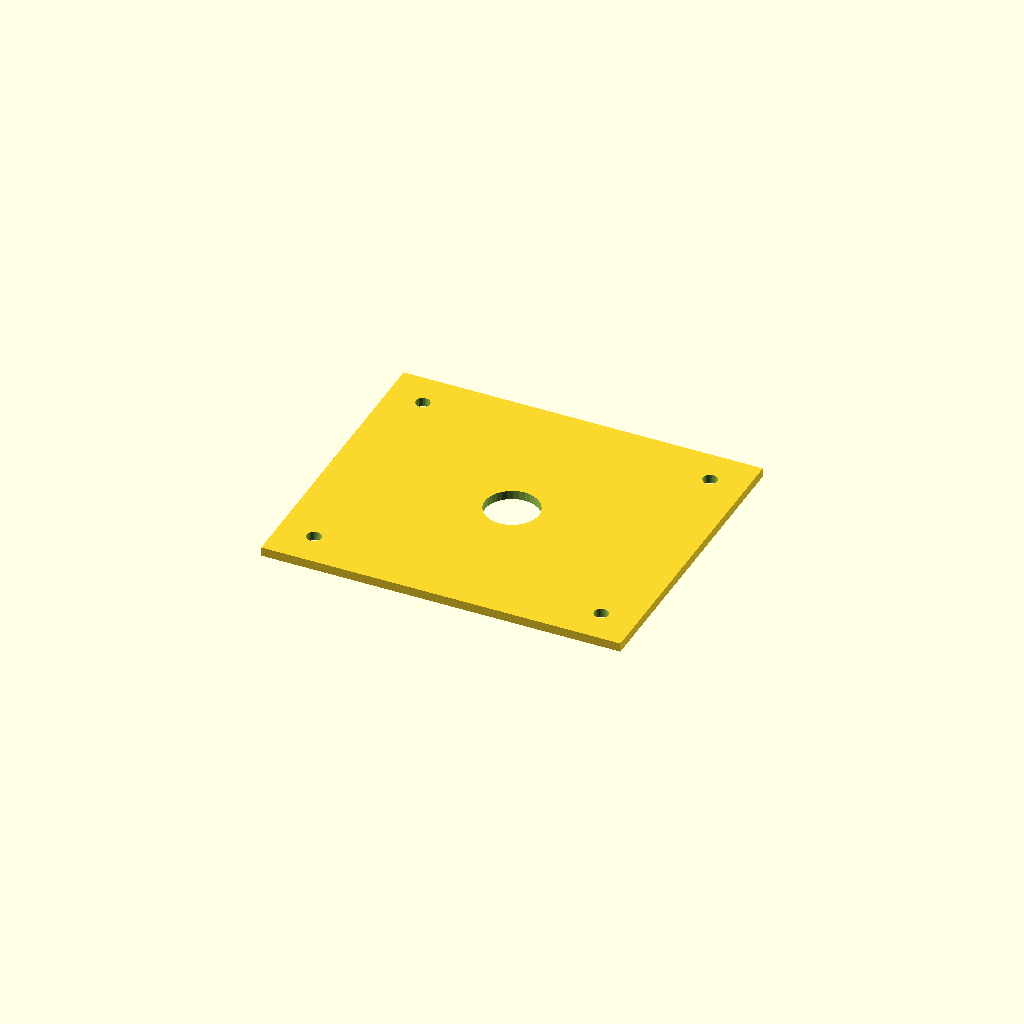
Cell 1 — every parameter at its default value.
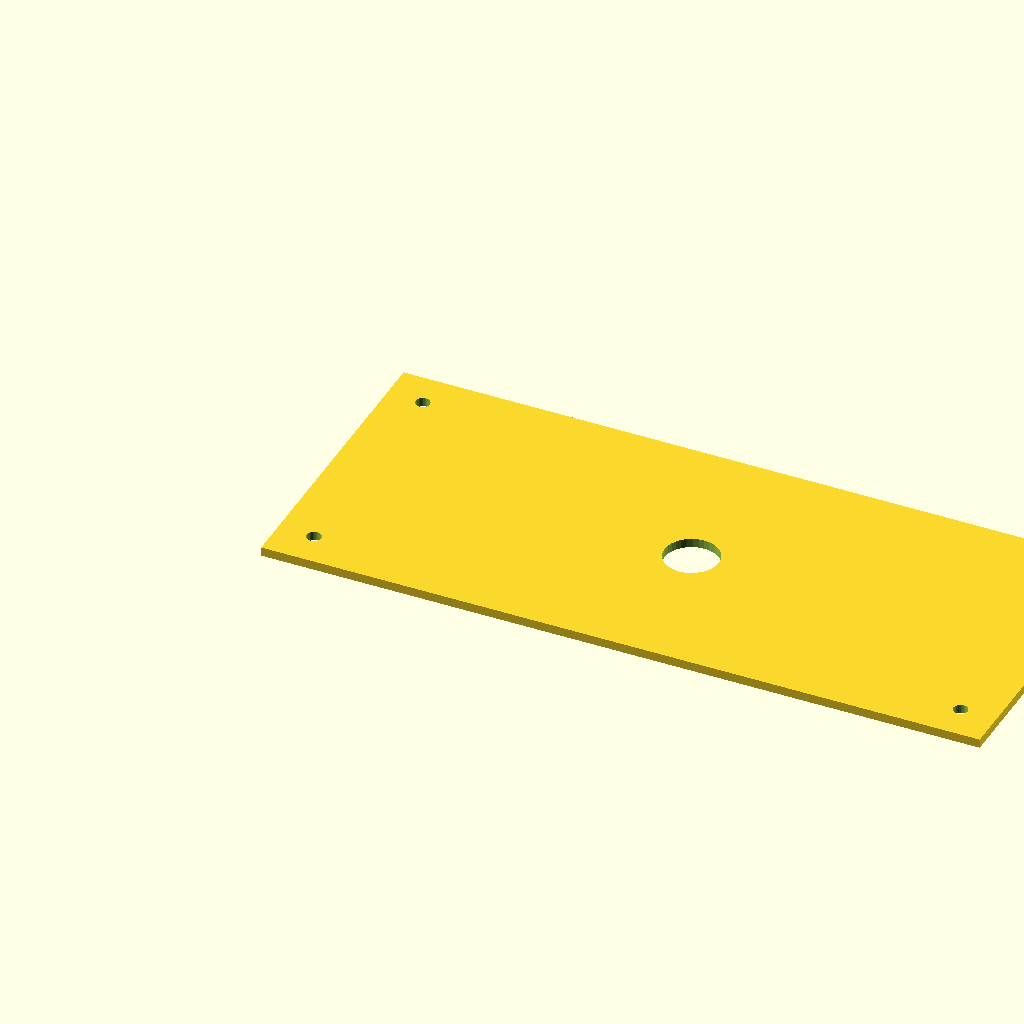
Cell 2: plate_l = 400 (everything else at default).
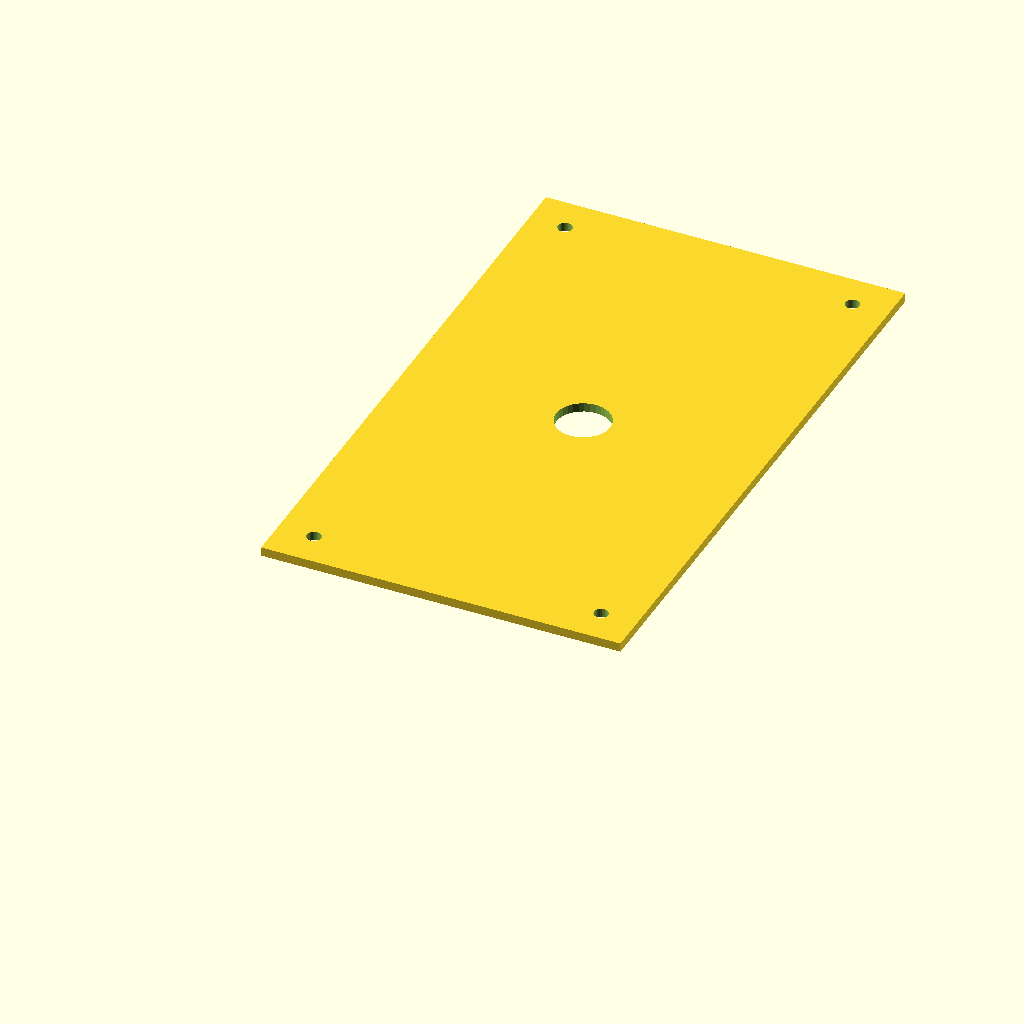
Cell 3: the same model with plate_w = 340.
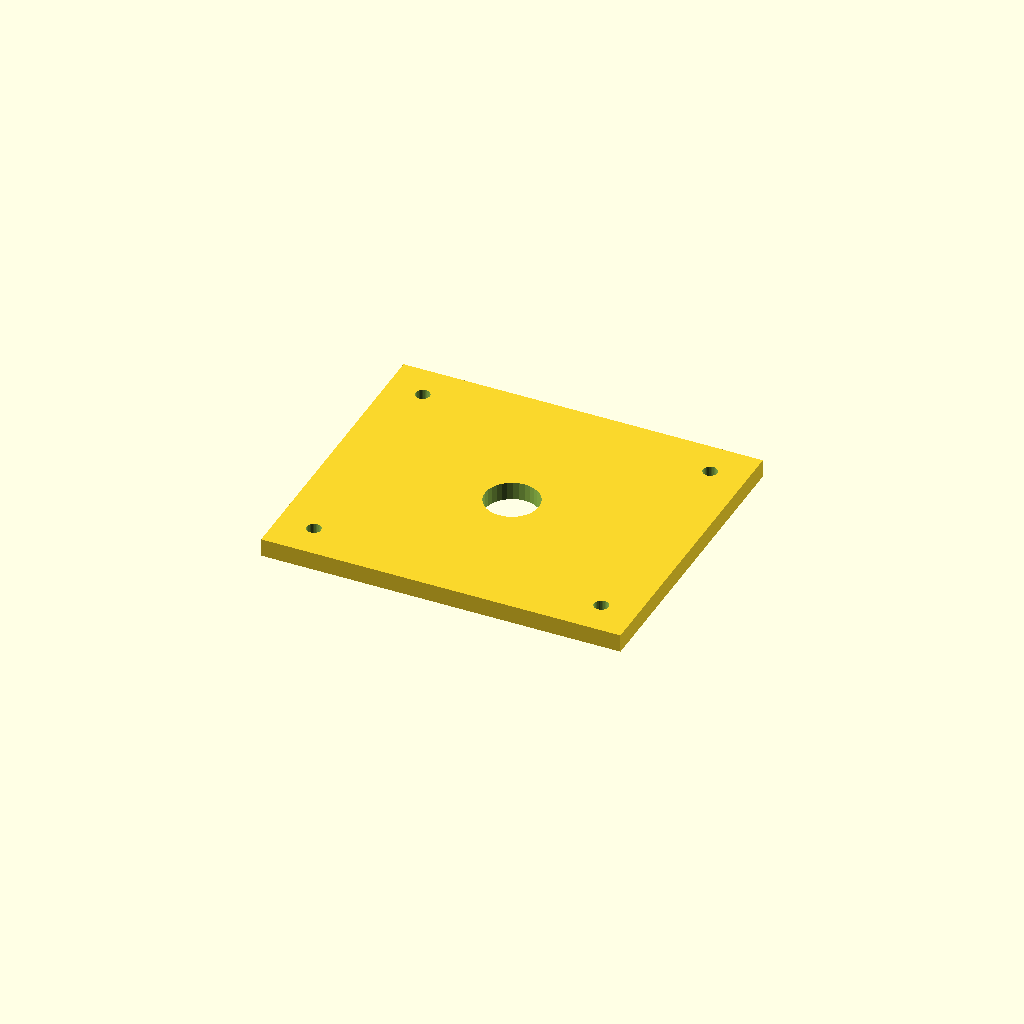
Cell 4: the same model with plate_t = 10.
One fixed orthographic camera (rotation 55°, 0°, 25°; colour scheme Cornfield) for every cell.
Source of the model, optional_data/data/scale1/largestruc/part_0186.scad:
$fn = 32;

// ----------------------------------------------------------------------
// Big plate: 200-250 mm adapter plate
// ----------------------------------------------------------------------

// --- parameters (mm) ---
plate_l = 200;            // plate length, X
plate_w = 170;            // plate width, Y
plate_t = 5;              // plate thickness, Z
corner_d = 8;             // corner hole diameter
corner_in = 20;           // corner hole inset from the edges
bore_d = 30;              // central bore

difference() {
  cube([plate_l, plate_w, plate_t]);
  translate([corner_in, corner_in, -1]) cylinder(h = plate_t + 2, d = corner_d);
  translate([plate_l - corner_in, corner_in, -1]) cylinder(h = plate_t + 2, d = corner_d);
  translate([corner_in, plate_w - corner_in, -1]) cylinder(h = plate_t + 2, d = corner_d);
  translate([plate_l - corner_in, plate_w - corner_in, -1]) cylinder(h = plate_t + 2, d = corner_d);
  translate([plate_l / 2, plate_w / 2, -1]) cylinder(h = plate_t + 2, d = bore_d);
}
Customizer parameters (derived from the source; name, type, default, range or options):
plate_l: number, default 200
plate_w: number, default 170
plate_t: number, default 5
corner_d: number, default 8
corner_in: number, default 20
bore_d: number, default 30
